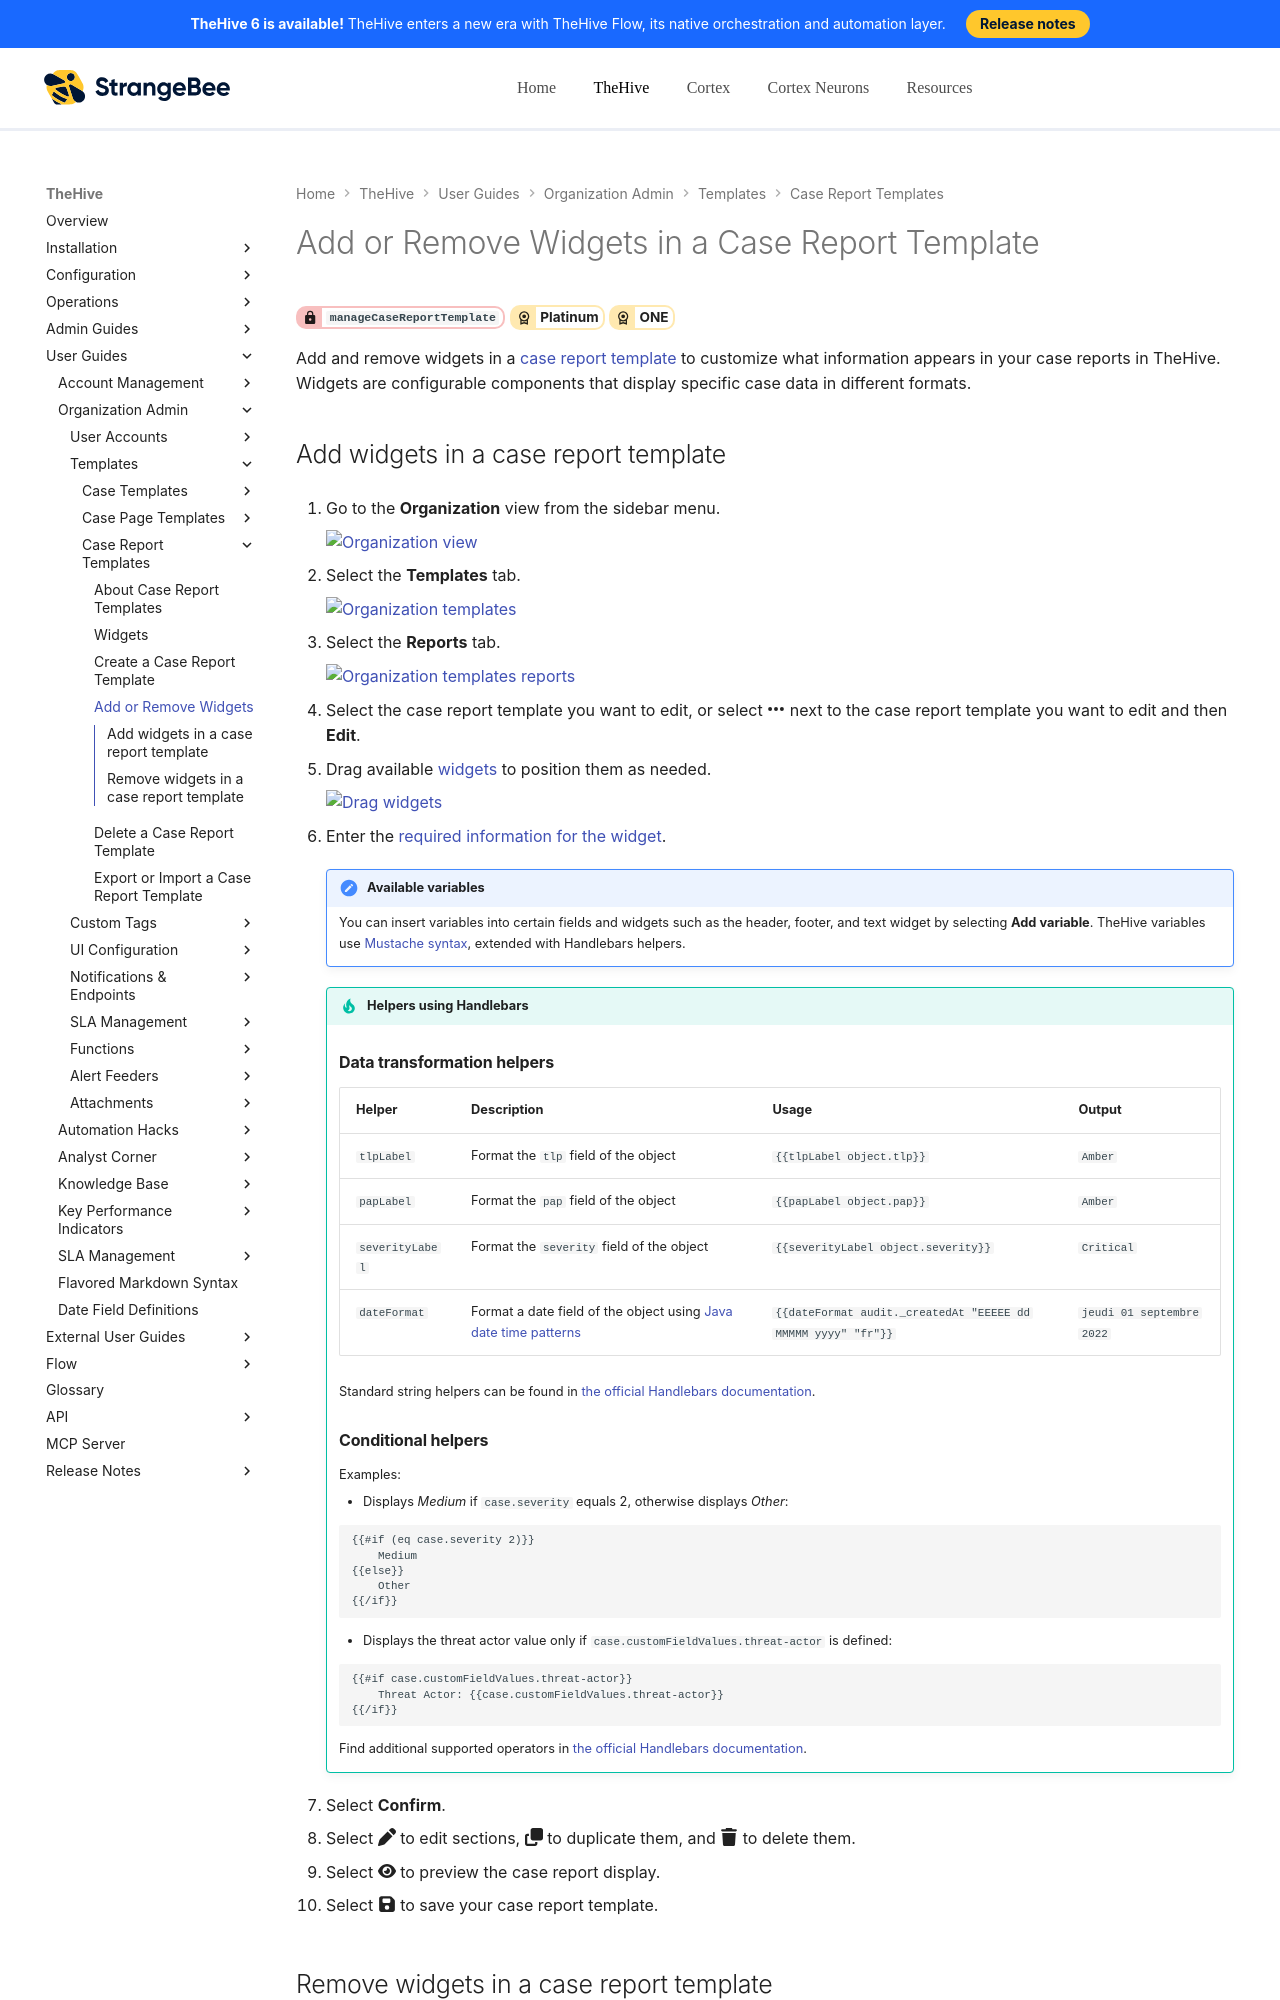

repository: StrangeBeeCorp/docs · page: thehive/user-guides/organization/configure-organization/manage-templates/case-report-templates/add-remove-widgets-case-report-template/index.html · generator: mkdocs

# Add or Remove Widgets in a Case Report Template

<!-- md:permission `manageCaseReportTemplate` --> <!-- md:license Platinum --> <!-- md:license ONE -->

Add and remove widgets in a [case report template](about-case-report-templates.md) to customize what information appears in your case reports in TheHive. Widgets are configurable components that display specific case data in different formats.
